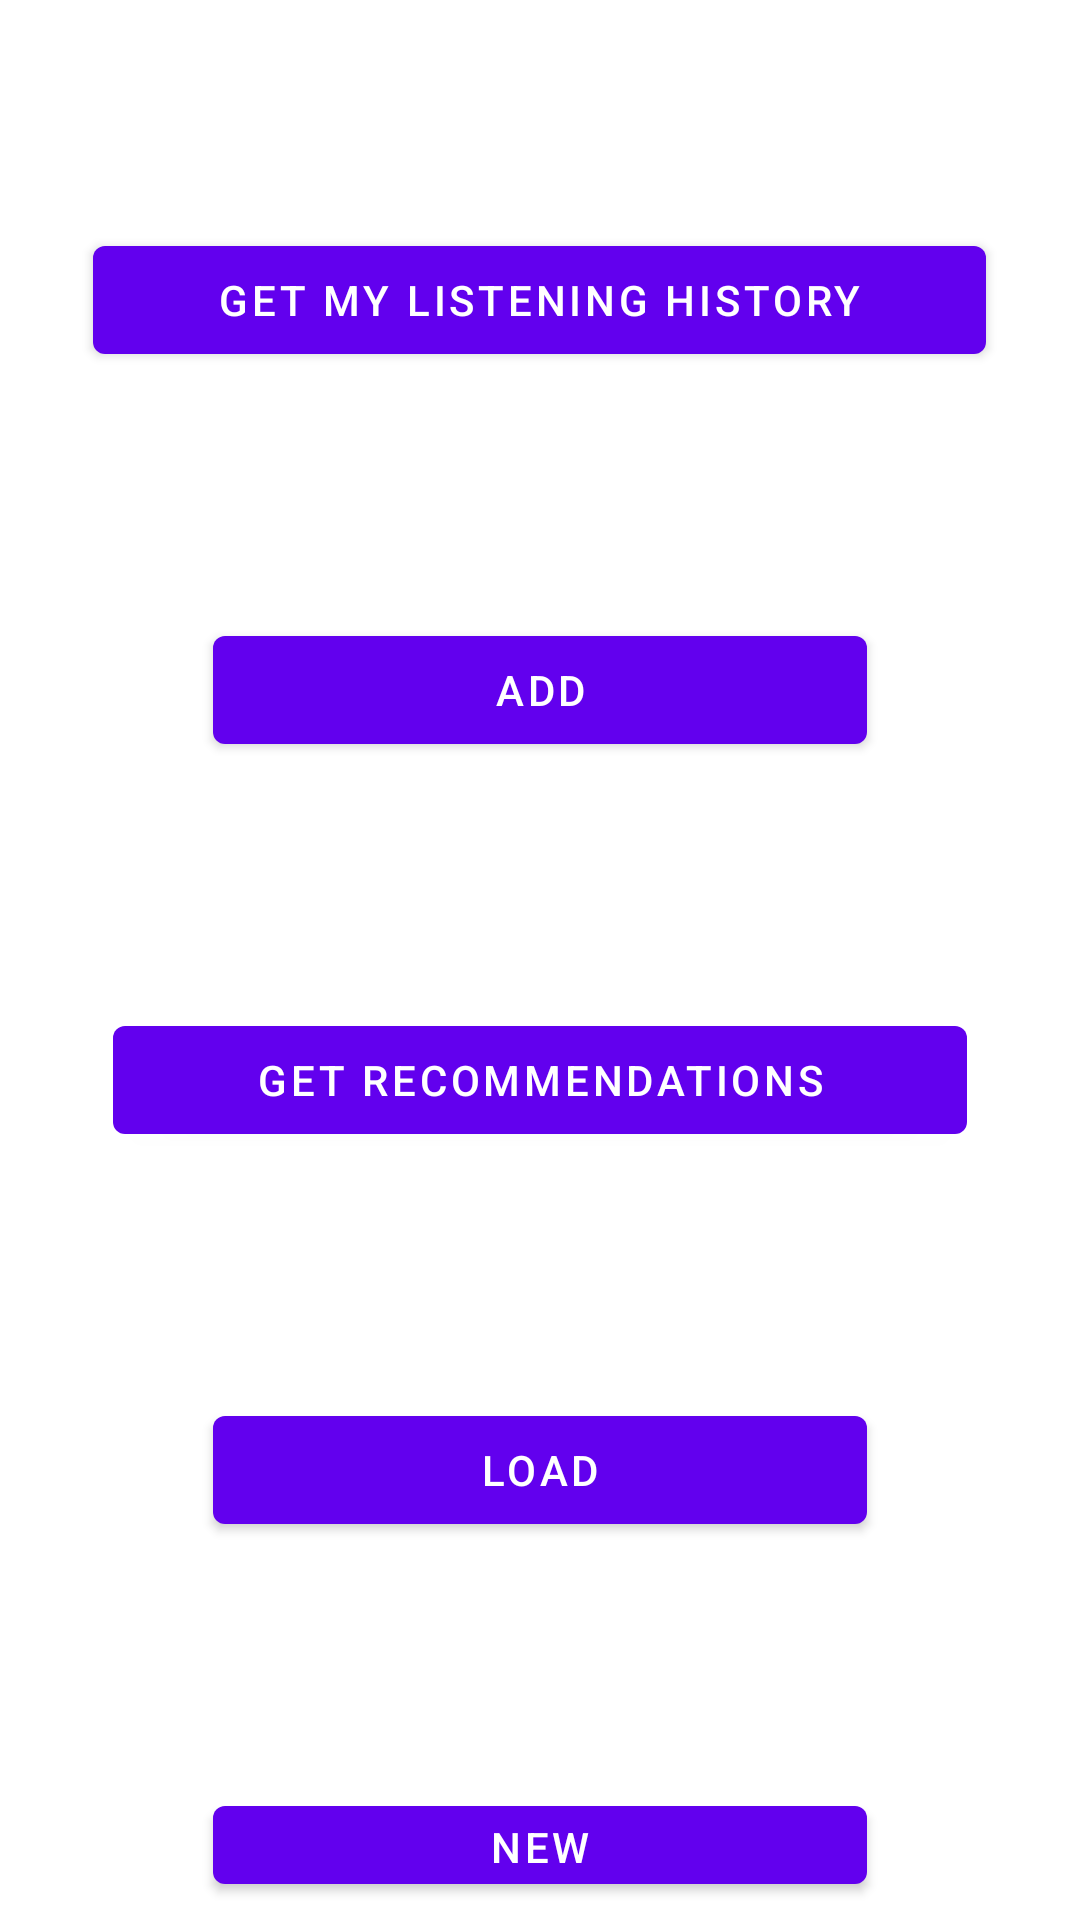

Here is an Android app screen rendered from its layout file. Give the layout XML and the strings, colors and styles it references.
<!-- AndroidManifest.xml: application theme Theme.SpotifyAnalyzer -->
<!-- res/layout/activity_main.xml -->
<?xml version="1.0" encoding="utf-8"?>
<LinearLayout xmlns:android="http://schemas.android.com/apk/res/android"
    xmlns:app="http://schemas.android.com/apk/res-auto"
    xmlns:tools="http://schemas.android.com/tools"
    android:layout_width="match_parent"
    android:layout_height="match_parent"
    android:orientation="vertical"
    tools:context=".MainActivity">

    <LinearLayout
        android:id="@+id/linearLayoutHistory"
        android:layout_width="match_parent"
        android:layout_height="wrap_content"
        android:orientation="horizontal"
        android:gravity="center_horizontal"
        android:padding="6dp"
        android:weightSum="2"

        android:layout_marginTop="70dp">


        <Button
            android:id="@+id/history"
            android:layout_width="wrap_content"
            android:layout_height="wrap_content"
            android:layout_gravity="center"
            android:text="Get My Listening History"
            android:layout_weight="1" />

    </LinearLayout>

    <LinearLayout
        android:id="@+id/linearLayoutAdd"
        android:layout_width="match_parent"
        android:layout_height="wrap_content"
        android:orientation="horizontal"
        android:gravity="center_horizontal"
        android:padding="6dp"
        android:weightSum="2"

        android:layout_marginTop="70dp">


        <Button
            android:id="@+id/add"
            android:layout_width="wrap_content"
            android:layout_height="wrap_content"
            android:layout_gravity="center"
            android:text="Add"
            android:layout_weight="1" />

    </LinearLayout>

    <LinearLayout
        android:id="@+id/linearLayoutRecommendations"
        android:layout_width="match_parent"
        android:layout_height="wrap_content"
        android:orientation="horizontal"
        android:gravity="center_horizontal"
        android:padding="6dp"
        android:weightSum="2"

        android:layout_marginTop="70dp">


        <Button
            android:id="@+id/recommendations"
            android:layout_width="wrap_content"
            android:layout_height="wrap_content"
            android:layout_gravity="center"
            android:text="Get Recommendations"
            android:layout_weight="1" />

    </LinearLayout>

    <LinearLayout
        android:id="@+id/linearLayoutLoad"
        android:layout_width="match_parent"
        android:layout_height="wrap_content"
        android:orientation="horizontal"
        android:gravity="center_horizontal"
        android:padding="6dp"
        android:weightSum="2"
        android:layout_marginTop="70dp">

        <Button
            android:id="@+id/loadLists"
            android:layout_width="wrap_content"
            android:layout_height="wrap_content"
            android:layout_gravity="center"
            android:text="Load"
            android:layout_weight="1" />

    </LinearLayout>

    <LinearLayout
        android:id="@+id/linearLayoutNew"
        android:layout_width="match_parent"
        android:layout_height="wrap_content"
        android:orientation="horizontal"
        android:gravity="center_horizontal"
        android:padding="6dp"
        android:weightSum="2"

        android:layout_marginTop="70dp">


        <Button
            android:id="@+id/newList"
            android:layout_width="wrap_content"
            android:layout_height="wrap_content"
            android:layout_gravity="center"
            android:text="New"
            android:layout_weight="1" />

    </LinearLayout>

    <TextView
        android:id="@+id/song"
        android:layout_width="wrap_content"
        android:layout_height="wrap_content"
        android:text=""
        android:layout_gravity="center"
        tools:text="@tools:sample/cities" />

    <FrameLayout
        android:id="@+id/songFragmentFrame"
        android:layout_width="wrap_content"
        android:layout_height="wrap_content"

        android:layout_gravity="center"
        android:layout_marginStart="8dp"
        android:layout_marginEnd="8dp"
        android:layout_marginBottom="60dp">

    </FrameLayout>


</LinearLayout>
<!-- resources referenced by this layout -->
<resources>
  <style name="Theme.SpotifyAnalyzer" parent="Theme.MaterialComponents.DayNight.DarkActionBar">
          
          <item name="colorPrimary">@color/purple_500</item>
          <item name="colorPrimaryVariant">@color/purple_700</item>
          <item name="colorOnPrimary">@color/white</item>
          
          <item name="colorSecondary">@color/teal_200</item>
          <item name="colorSecondaryVariant">@color/teal_700</item>
          <item name="colorOnSecondary">@color/black</item>
          
          <item name="android:statusBarColor" tools:targetApi="l">?attr/colorPrimaryVariant</item>
          
      </style>
  <!-- not gathered from this repository: default colours our renderer supplied (Android Studio template values) -->
  <color name="purple_500">#FF6200EE</color>
  <color name="purple_700">#FF3700B3</color>
  <color name="teal_200">#FF03DAC5</color>
  <color name="teal_700">#FF018786</color>
  <color name="black">#FF000000</color>
  <color name="white">#FFFFFFFF</color>
</resources>
